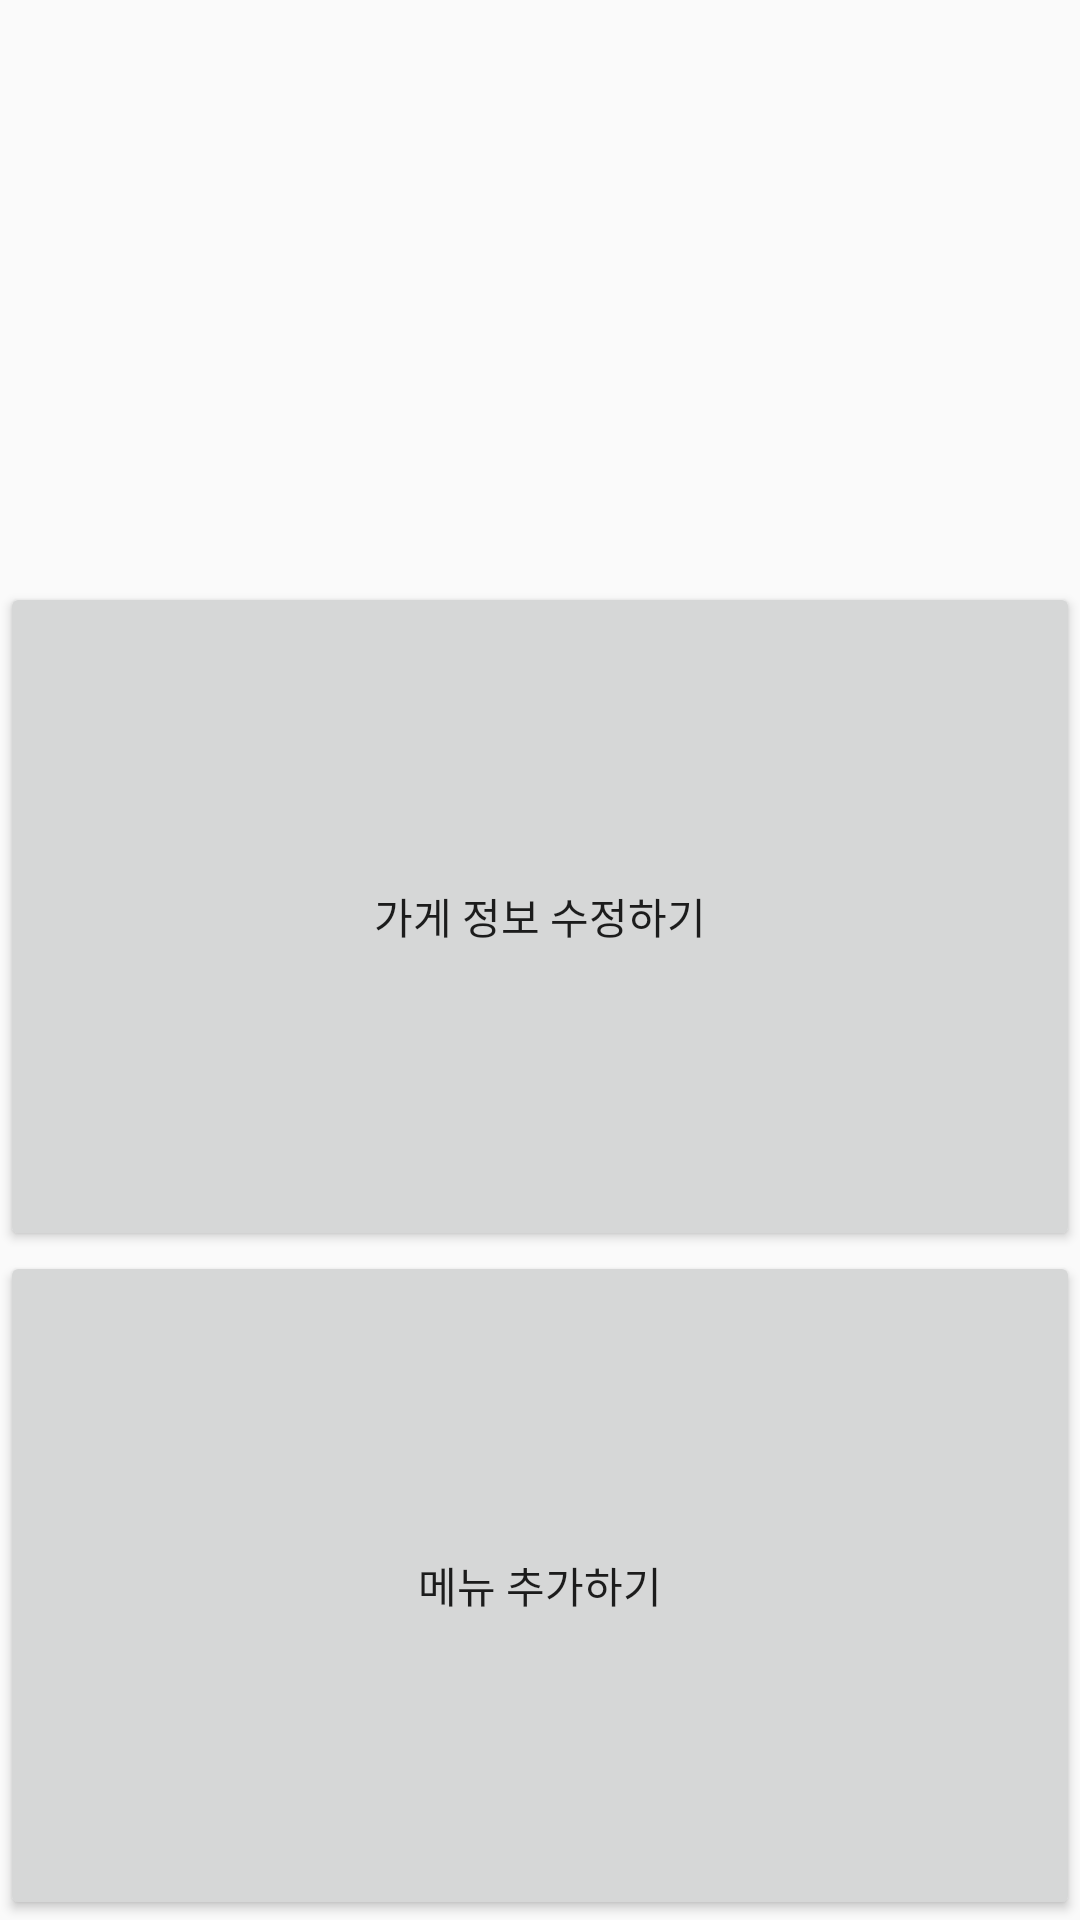

Layout XML and referenced resources for this Android screen:
<!-- AndroidManifest.xml: application theme Theme.TogetherDeliveryCeo -->
<!-- res/layout/activity_main.xml -->
<?xml version="1.0" encoding="utf-8"?>
<LinearLayout xmlns:android="http://schemas.android.com/apk/res/android"
    xmlns:app="http://schemas.android.com/apk/res-auto"
    xmlns:tools="http://schemas.android.com/tools"
    android:layout_width="match_parent"
    android:layout_height="wrap_content"
    android:gravity="center"
    android:orientation="vertical"
    tools:context=".MainActivity">

    <TextView
        android:id="@+id/myStore"
        android:layout_width="wrap_content"
        android:layout_height="wrap_content"
        android:layout_weight="1" />

    <Button
        android:id="@+id/updateBtn"
        android:layout_width="match_parent"
        android:layout_height="wrap_content"
        android:layout_weight="1"
        android:text="가게 정보 수정하기" />

    <Button
        android:id="@+id/menuAddBtn"
        android:layout_width="match_parent"
        android:layout_height="wrap_content"
        android:layout_weight="1"
        android:text="메뉴 추가하기" />

</LinearLayout>
<!-- resources referenced by this layout -->
<resources>
  <style name="Theme.TogetherDeliveryCeo" parent="Theme.AppCompat.Light.DarkActionBar">
          
          <item name="colorPrimary">@color/purple_500</item>
          <item name="colorPrimaryDark">@color/purple_700</item>
          <item name="colorAccent">@color/teal_200</item>
          
      </style>
  <!-- not gathered from this repository: default colours our renderer supplied (Android Studio template values) -->
  <color name="purple_500">#FF6200EE</color>
  <color name="purple_700">#FF3700B3</color>
  <color name="teal_200">#FF03DAC5</color>
</resources>
